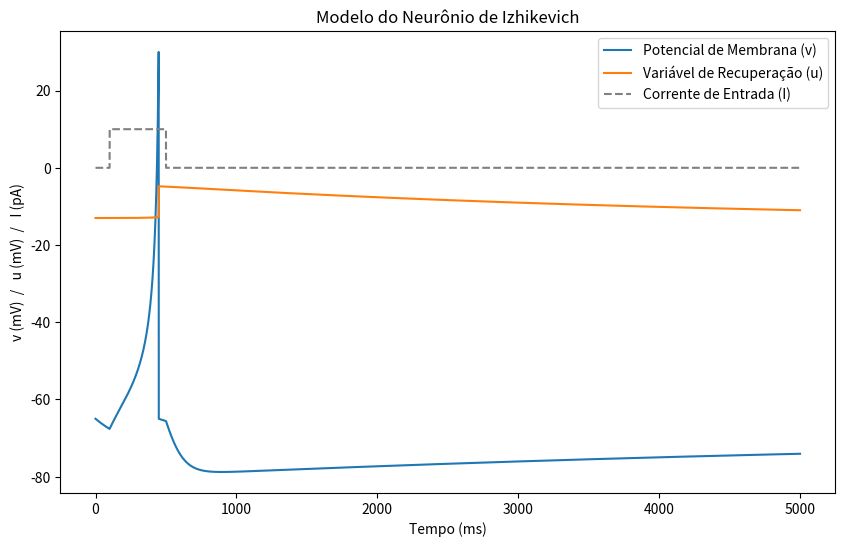

The matplotlib source for this figure:
import numpy as np
import matplotlib.pyplot as plt

# Parâmetros do modelo Izhikevich
a = 0.02
b = 0.2
c = -65
d = 8

# Parâmetros de simulação
T = 5000  # Tempo total de simulação em ms
dt = 0.1  # Passo de tempo
time = np.arange(0, T, dt)  # Vetor de tempo

# Corrente de entrada
I = np.zeros_like(time)
I[1000:5000] = 10  # Estímulo de entrada entre 100 e 200 ms -> I = 10 pA

# Inicializando as variáveis
v = np.full_like(time, c)  # Potencial de membrana
u = np.full_like(time, -13)  # Variável de recuperação

# Loop de integração
for t in range(1, len(time)):
    dv = (0.04 * v[t-1]**2 + 5 * v[t-1] + 140 - u[t-1] + I[t-1]) * 0.001
    du = (a * (b * v[t-1] - u[t-1])) * 0.001

    v[t] = v[t-1] + dv
    u[t] = u[t-1] + du

    if v[t] >= 30:  # Disparo
        v[t-1] = 30  # Corrigir o valor de v para o spike
        v[t] = c
        u[t] = u[t] + d

# Plotando os resultados de u, v e I
plt.figure(figsize=(10, 6))
plt.plot(time, v, label="Potencial de Membrana (v)")
plt.plot(time, u, label="Variável de Recuperação (u)")
plt.plot(time, I, label="Corrente de Entrada (I)", color='gray', linestyle='--')
plt.xlabel("Tempo (ms)")
plt.ylabel("v (mV)  /   u (mV)  /   I (pA)")
plt.title("Modelo do Neurônio de Izhikevich")
plt.legend()
plt.show()
